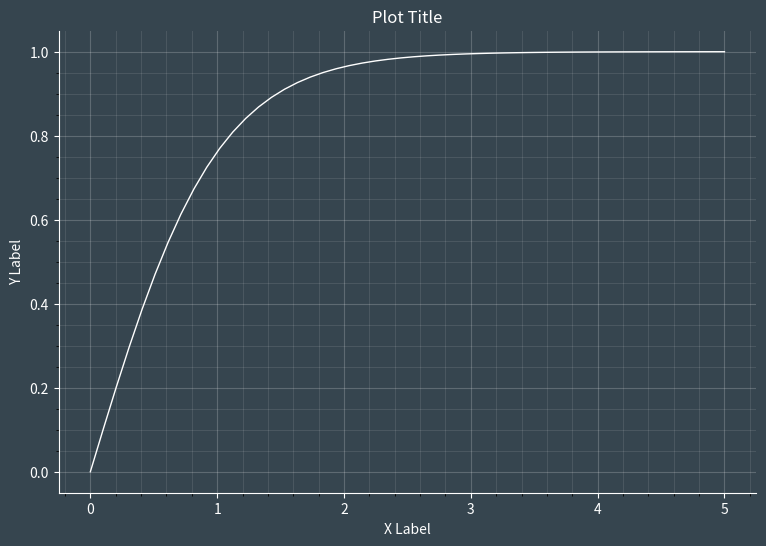

Here is the Python script that generated this plot:
import numpy as np
import matplotlib.pyplot as plt


def configure_axis(axis, grid=True):
    ax.set_facecolor('#36454f')

    axis.tick_params(axis='x', colors='white')
    axis.tick_params(axis='y', colors='white')

    axis.spines['bottom'].set_color('white')
    axis.spines['left'].set_color('white')

    axis.spines['right'].set_visible(False)
    axis.spines['top'].set_visible(False)

    axis.xaxis.label.set_color('white')
    axis.yaxis.label.set_color('white')
    axis.title.set_color('white')

    # Uncomment the following lines to fix the spines at the origin
    # axis.spines.left.set_position('zero')
    # axis.spines.bottom.set_position('zero')

    if grid:
        axis.grid(visible=True, which='major', color='white', linestyle='-', alpha=0.2)
        axis.minorticks_on()
        axis.grid(visible=True, which='minor', color='white', linestyle='-', alpha=0.1)


x = np.linspace(0, 5)
y = np.tanh(x)

fig = plt.figure(facecolor='#36454f', figsize=(9, 6))
ax = fig.add_subplot()

ax.plot(x, y, linewidth=1, c='w')

ax.set_title('Plot Title')
ax.set_xlabel('X Label')
ax.set_ylabel('Y Label')

configure_axis(ax)

plt.show()
